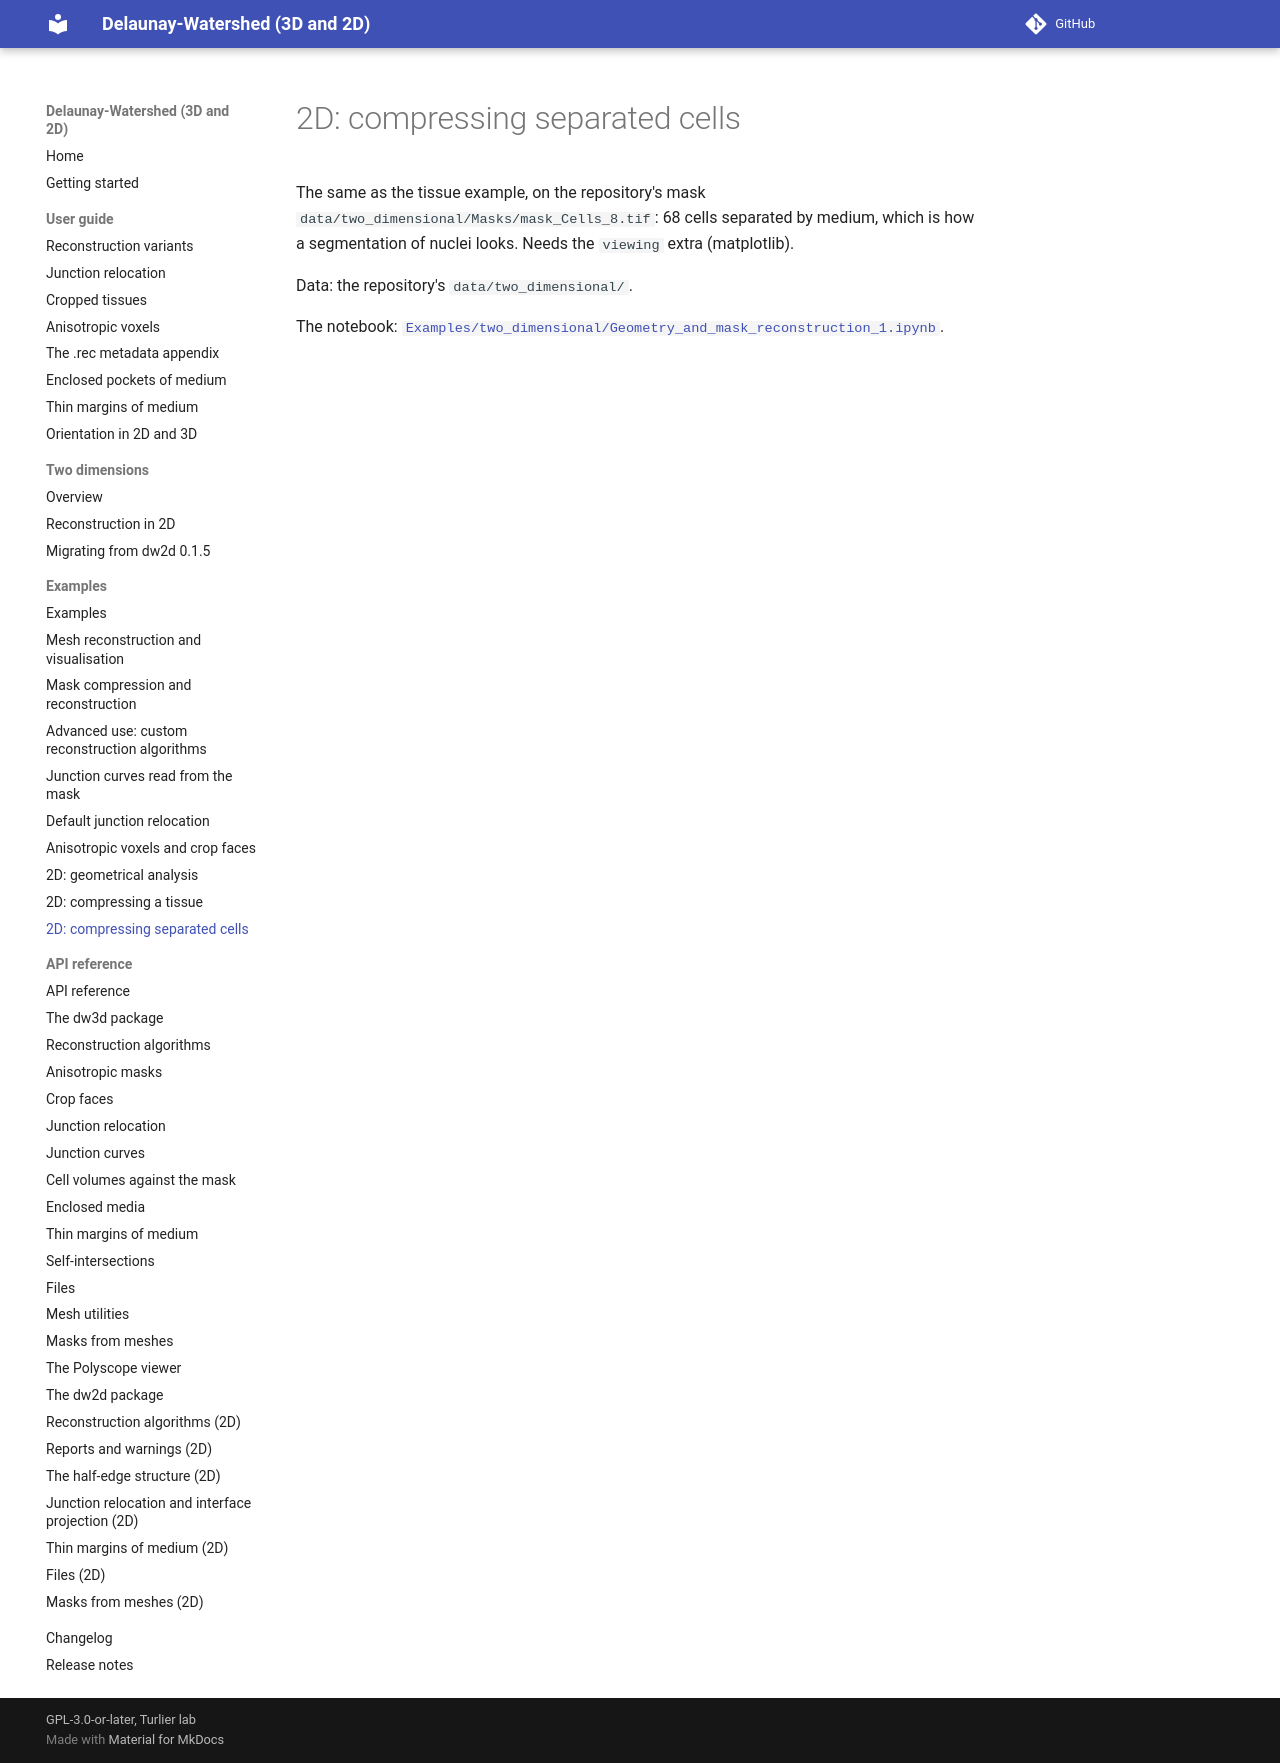

repository: VirtualEmbryo/delaunay-watershed · page: examples/two-dimensional-mask-compression-of-separated-cells/index.html · generator: mkdocs

# 2D: compressing separated cells

The same as the tissue example, on the repository's mask `data/two_dimensional/Masks/mask_Cells_8.tif`: 68 cells separated by medium, which is how a segmentation of nuclei looks. Needs the `viewing` extra (matplotlib).

Data: the repository's `data/two_dimensional/`.

The notebook: [`Examples/two_dimensional/Geometry_and_mask_reconstruction_1.ipynb`](https://github.com/VirtualEmbryo/delaunay-watershed/blob/v0.8.0/Examples/two_dimensional/Geometry_and_mask_reconstruction_1.ipynb).
